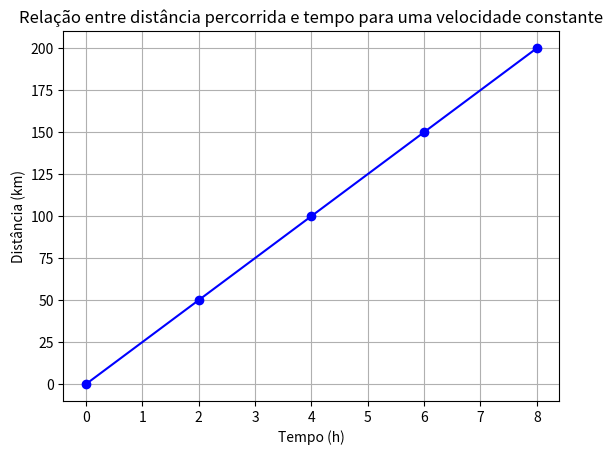

This figure's Python source:
import matplotlib.pyplot as plt

# Dados
x = [0, 2, 4, 6, 8]  # tempo
y = [0, 50, 100, 150, 200]  # distância

# Criar o gráfico
plt.plot(x, y, marker='o', linestyle='-', color='b')  # Linha com pontos
plt.xlabel('Tempo (h)')
plt.ylabel('Distância (km)')
plt.title('Relação entre distância percorrida e tempo para uma velocidade constante')
plt.grid(True)

# Salvar o gráfico como PNG
plt.savefig('grafico2.png')

# Exibir o gráfico (opcional)
plt.show()
